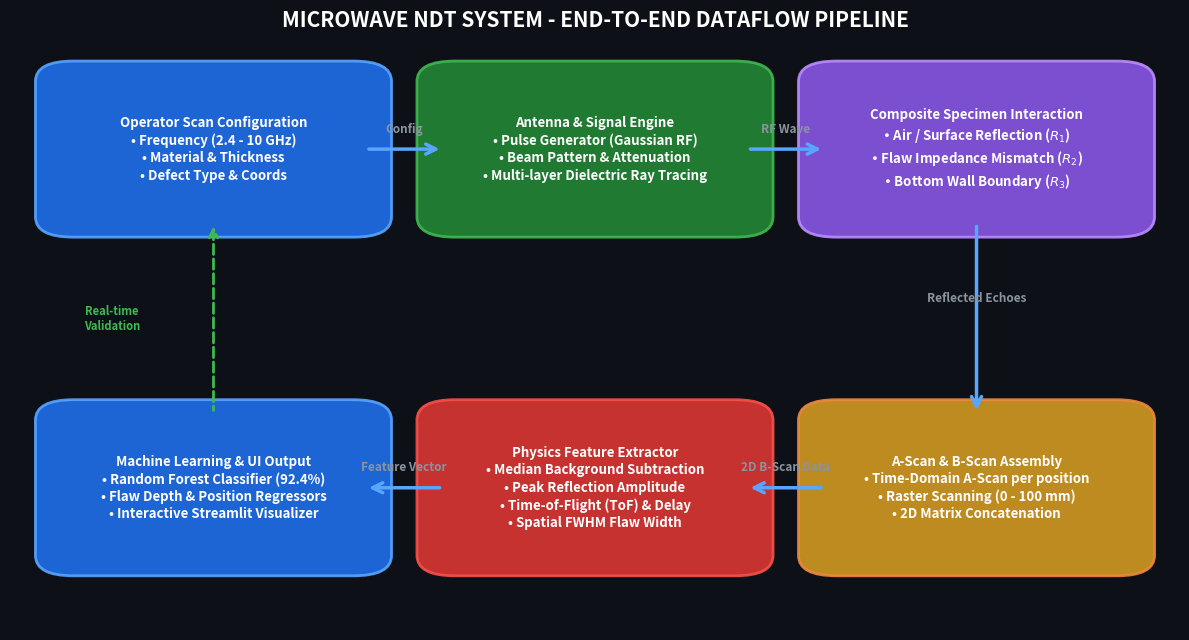
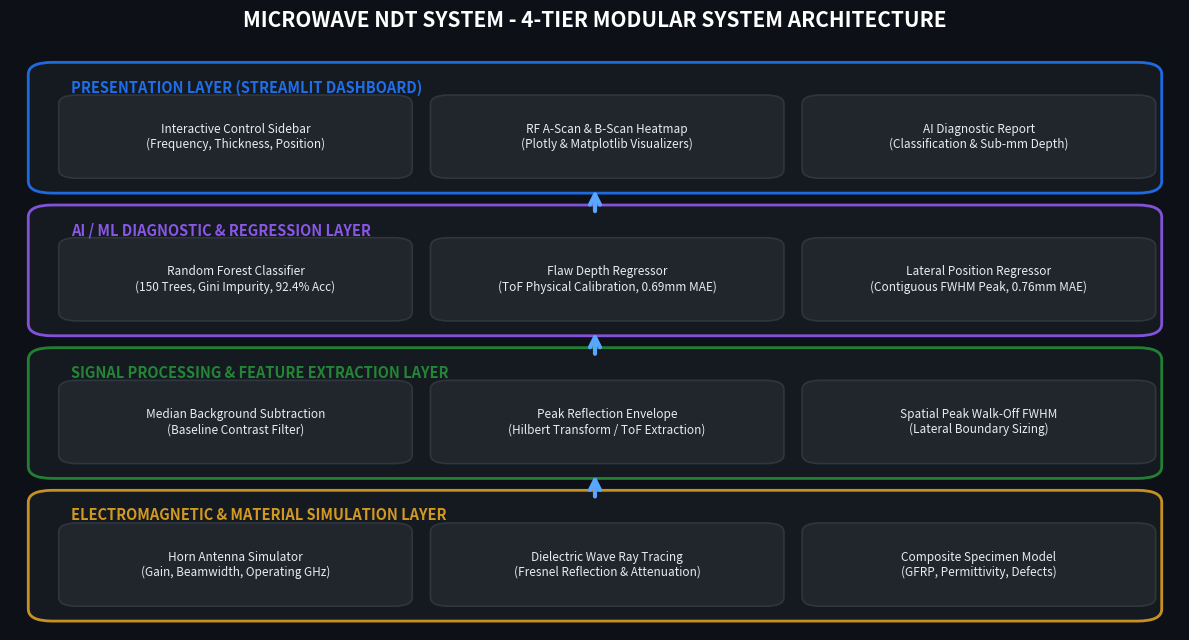

Here is the Python script that generated these plots, in order:
import matplotlib.pyplot as plt
import matplotlib.patches as patches
import os

dest_dir = r"c:\Users\LENOVO\Downloads\microwave_ndt_2day_prototype\microwave_ndt_prototype\presentation_images"
os.makedirs(dest_dir, exist_ok=True)

# 1. Dataflow Diagram
fig, ax = plt.subplots(figsize=(12, 6.5), dpi=300)
ax.set_facecolor('#0d1117')
fig.patch.set_facecolor('#0d1117')

boxes = [
    ("Operator Scan Configuration\n• Frequency (2.4 - 10 GHz)\n• Material & Thickness\n• Defect Type & Coords", 0.08, 0.72, '#1f6feb', '#58a6ff'),
    ("Antenna & Signal Engine\n• Pulse Generator (Gaussian RF)\n• Beam Pattern & Attenuation\n• Multi-layer Dielectric Ray Tracing", 0.38, 0.72, '#238636', '#3fb950'),
    ("Composite Specimen Interaction\n• Air / Surface Reflection ($R_1$)\n• Flaw Impedance Mismatch ($R_2$)\n• Bottom Wall Boundary ($R_3$)", 0.68, 0.72, '#8957e5', '#bc8cff'),
    ("A-Scan & B-Scan Assembly\n• Time-Domain A-Scan per position\n• Raster Scanning (0 - 100 mm)\n• 2D Matrix Concatenation", 0.68, 0.22, '#d29922', '#f0883e'),
    ("Physics Feature Extractor\n• Median Background Subtraction\n• Peak Reflection Amplitude\n• Time-of-Flight (ToF) & Delay\n• Spatial FWHM Flaw Width", 0.38, 0.22, '#da3633', '#f85149'),
    ("Machine Learning & UI Output\n• Random Forest Classifier (92.4%)\n• Flaw Depth & Position Regressors\n• Interactive Streamlit Visualizer", 0.08, 0.22, '#1f6feb', '#58a6ff'),
]

for text, x, y, fc, ec in boxes:
    rect = patches.FancyBboxPatch((x, y), 0.24, 0.22, boxstyle="round,pad=0.02,rounding_size=0.03",
                                  facecolor=fc, edgecolor=ec, linewidth=2, alpha=0.9)
    ax.add_patch(rect)
    ax.text(x + 0.12, y + 0.11, text, color='#ffffff', fontsize=9.5, fontweight='bold',
            ha='center', va='center', family='sans-serif', linespacing=1.3)

arrows = [
    ((0.32, 0.83), (0.38, 0.83), "Config"),
    ((0.62, 0.83), (0.68, 0.83), "RF Wave"),
    ((0.80, 0.72), (0.80, 0.44), "Reflected Echoes"),
    ((0.68, 0.33), (0.62, 0.33), "2D B-Scan Data"),
    ((0.38, 0.33), (0.32, 0.33), "Feature Vector"),
]

for start, end, label in arrows:
    ax.annotate('', xy=end, xytext=start,
                arrowprops=dict(arrowstyle="->", color='#58a6ff', lw=2.5, mutation_scale=18))
    mx = (start[0] + end[0]) / 2
    my = (start[1] + end[1]) / 2 + 0.03
    ax.text(mx, my, label, color='#8b949e', fontsize=8.5, ha='center', va='center', fontweight='bold')

# Feedback loop
ax.annotate('', xy=(0.20, 0.44), xytext=(0.20, 0.72),
            arrowprops=dict(arrowstyle="<-", color='#3fb950', lw=2, linestyle='--', mutation_scale=15))
ax.text(0.12, 0.58, "Real-time\nValidation", color='#3fb950', fontsize=8, ha='center', va='center', fontweight='bold')

ax.set_xlim(0.04, 0.96)
ax.set_ylim(0.12, 0.98)
ax.axis('off')
plt.title("MICROWAVE NDT SYSTEM - END-TO-END DATAFLOW PIPELINE", color='#ffffff', fontsize=15, fontweight='bold', pad=15)
plt.tight_layout()
df_path = os.path.join(dest_dir, "dataflow_diagram.png")
plt.savefig(df_path, facecolor=fig.get_facecolor(), edgecolor='none', dpi=300)
plt.close()
print("Saved dataflow diagram:", df_path)


# 2. Architecture Diagram
fig, ax = plt.subplots(figsize=(12, 6.5), dpi=300)
ax.set_facecolor('#0d1117')
fig.patch.set_facecolor('#0d1117')

layers = [
    ("PRESENTATION LAYER (STREAMLIT DASHBOARD)", [
        "Interactive Control Sidebar\n(Frequency, Thickness, Position)",
        "RF A-Scan & B-Scan Heatmap\n(Plotly & Matplotlib Visualizers)",
        "AI Diagnostic Report\n(Classification & Sub-mm Depth)"
    ], 0.76, '#1f6feb'),
    ("AI / ML DIAGNOSTIC & REGRESSION LAYER", [
        "Random Forest Classifier\n(150 Trees, Gini Impurity, 92.4% Acc)",
        "Flaw Depth Regressor\n(ToF Physical Calibration, 0.69mm MAE)",
        "Lateral Position Regressor\n(Contiguous FWHM Peak, 0.76mm MAE)"
    ], 0.52, '#8957e5'),
    ("SIGNAL PROCESSING & FEATURE EXTRACTION LAYER", [
        "Median Background Subtraction\n(Baseline Contrast Filter)",
        "Peak Reflection Envelope\n(Hilbert Transform / ToF Extraction)",
        "Spatial Peak Walk-Off FWHM\n(Lateral Boundary Sizing)"
    ], 0.28, '#238636'),
    ("ELECTROMAGNETIC & MATERIAL SIMULATION LAYER", [
        "Horn Antenna Simulator\n(Gain, Beamwidth, Operating GHz)",
        "Dielectric Wave Ray Tracing\n(Fresnel Reflection & Attenuation)",
        "Composite Specimen Model\n(GFRP, Permittivity, Defects)"
    ], 0.04, '#d29922'),
]

for title, boxes, y_base, border_color in layers:
    # Outer layer box
    rect_outer = patches.FancyBboxPatch((0.05, y_base), 0.90, 0.19, boxstyle="round,pad=0.015,rounding_size=0.02",
                                        facecolor='#161b22', edgecolor=border_color, linewidth=2, alpha=0.95)
    ax.add_patch(rect_outer)
    ax.text(0.07, y_base + 0.155, title, color=border_color, fontsize=10.5, fontweight='bold', family='sans-serif')
    
    # Inner 3 component boxes
    box_w = 0.27
    for b_idx, b_text in enumerate(boxes):
        bx = 0.07 + b_idx * 0.305
        by = y_base + 0.02
        rect_inner = patches.FancyBboxPatch((bx, by), box_w, 0.12, boxstyle="round,pad=0.01,rounding_size=0.015",
                                            facecolor='#21262d', edgecolor='#30363d', linewidth=1.2)
        ax.add_patch(rect_inner)
        ax.text(bx + box_w/2, by + 0.06, b_text, color='#e6edf3', fontsize=8.5,
                ha='center', va='center', family='sans-serif', linespacing=1.2)

# Inter-layer connecting arrows
for y_arr in [0.24, 0.48, 0.72]:
    ax.annotate('', xy=(0.50, y_arr + 0.035), xytext=(0.50, y_arr - 0.01),
                arrowprops=dict(arrowstyle="->", color='#58a6ff', lw=3, mutation_scale=18))

ax.set_xlim(0.02, 0.98)
ax.set_ylim(0.01, 0.99)
ax.axis('off')
plt.title("MICROWAVE NDT SYSTEM - 4-TIER MODULAR SYSTEM ARCHITECTURE", color='#ffffff', fontsize=15, fontweight='bold', pad=15)
plt.tight_layout()
arch_path = os.path.join(dest_dir, "architecture_diagram.png")
plt.savefig(arch_path, facecolor=fig.get_facecolor(), edgecolor='none', dpi=300)
plt.close()
print("Saved architecture diagram:", arch_path)
